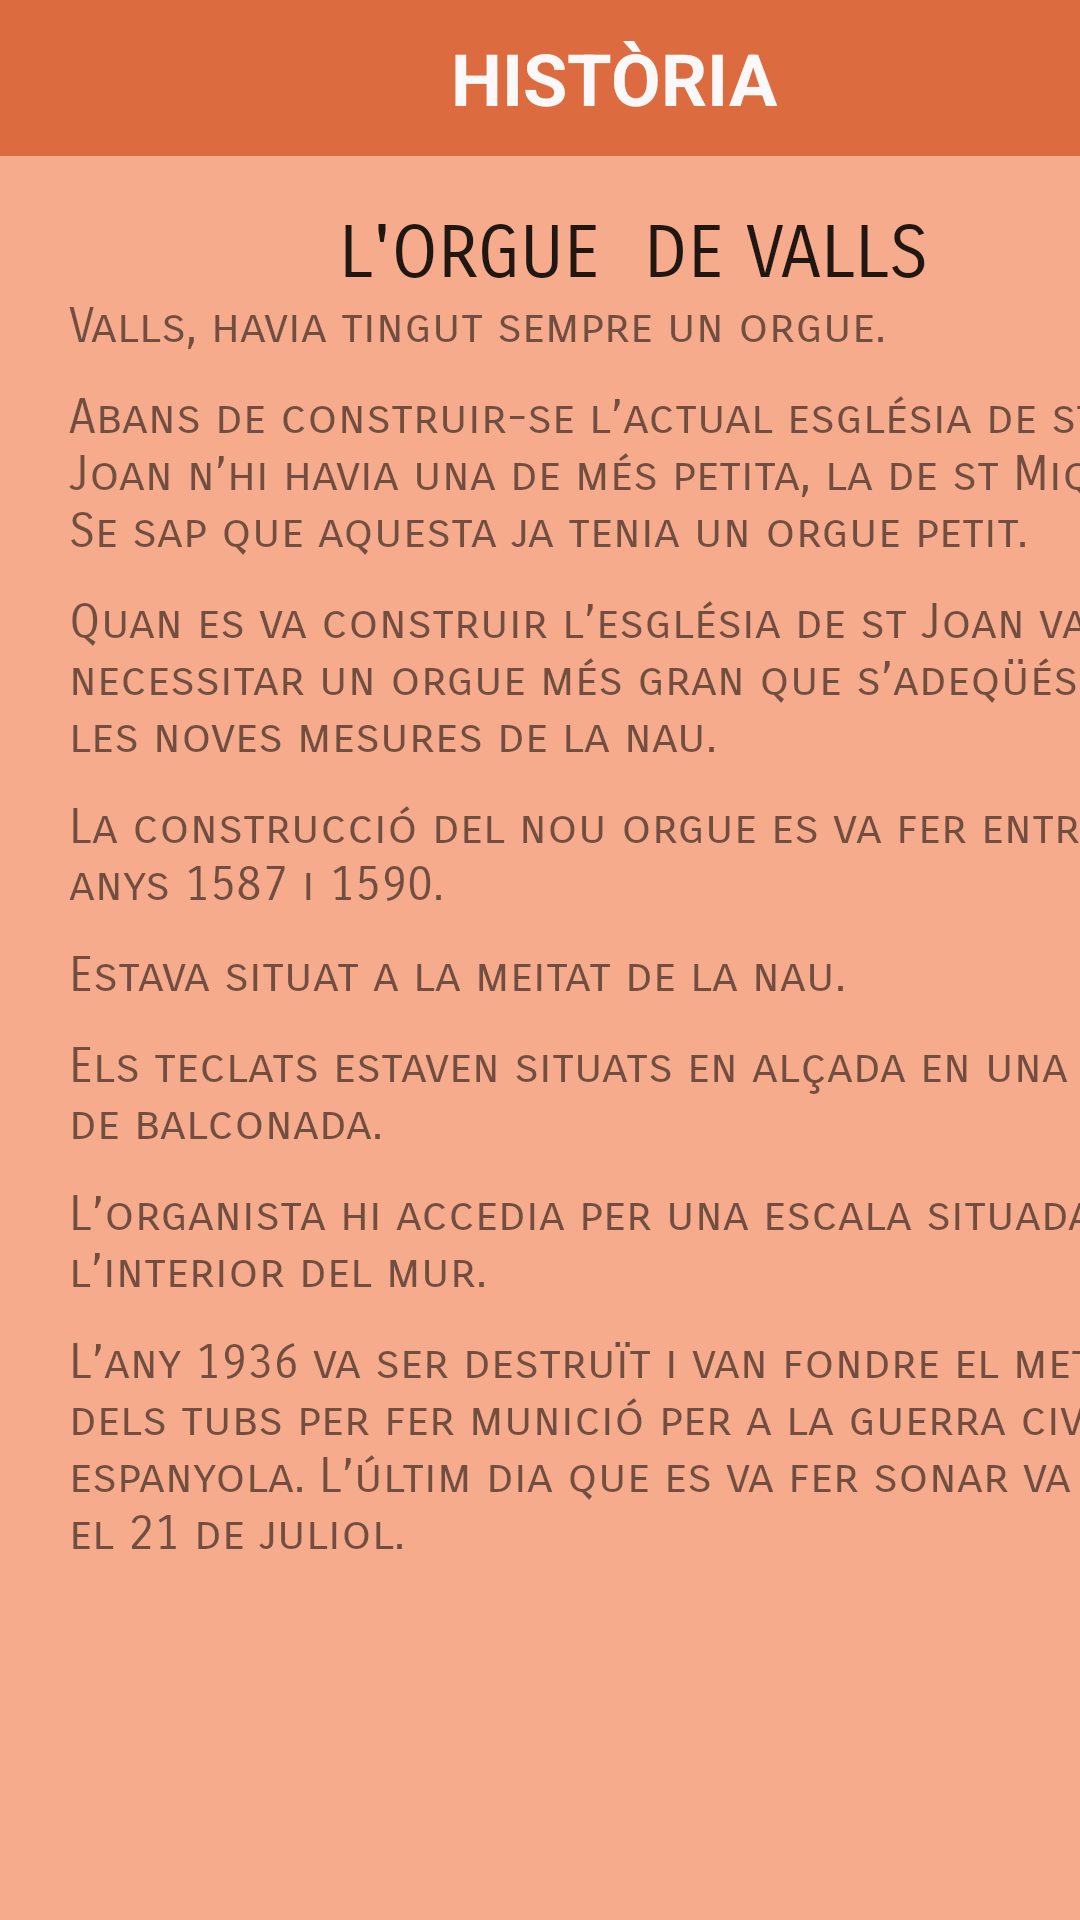

Here is an Android app screen rendered from its layout file. Give the layout XML and the strings, colors and styles it references.
<!-- AndroidManifest.xml: application theme Theme.UF1_Projecte_final -->
<!-- res/layout/historia.xml -->
<?xml version="1.0" encoding="utf-8"?>
<android.support.constraint.ConstraintLayout xmlns:android="http://schemas.android.com/apk/res/android"
    xmlns:app="http://schemas.android.com/apk/res-auto"
    xmlns:tools="http://schemas.android.com/tools"
    android:layout_width="match_parent"
    android:layout_height="match_parent">

    <LinearLayout
        android:layout_width="409dp"
        android:layout_height="729dp"
        android:orientation="vertical"
        tools:layout_editor_absoluteX="1dp"
        tools:layout_editor_absoluteY="1dp"
        android:background="#F6AB8C"
        tools:ignore="MissingConstraints">

        <TextView
            android:id="@+id/titolCantates"
            android:layout_width="match_parent"
            android:layout_height="52dp"
            android:background="#DC6C3F"
            android:gravity="center"
            android:text="HISTÒRIA"
            android:textColor="#FAF8F8"
            android:textSize="24sp"
            android:textStyle="bold" />

        <LinearLayout
            android:layout_width="match_parent"
            android:layout_height="643dp"
            android:orientation="horizontal">

            <Space
                android:layout_width="12dp"
                android:layout_height="wrap_content"
                android:layout_weight="1" />

            <ScrollView
                android:layout_width="396dp"
                android:layout_height="615dp">

                <LinearLayout
                    android:layout_width="match_parent"
                    android:layout_height="wrap_content"
                    android:layout_marginLeft="10dp"
                    android:layout_marginRight="10dp"
                    android:orientation="vertical">

                    <Space
                        android:layout_width="match_parent"
                        android:layout_height="18dp" />

                    <TextView
                        android:id="@+id/titolHistoria"
                        android:layout_width="match_parent"
                        android:layout_height="wrap_content"
                        android:fontFamily="sans-serif-smallcaps"
                        android:gravity="center"
                        android:text="L'ORGUE  DE VALLS"
                        android:textAppearance="@style/TextAppearance.AppCompat.Body1"
                        android:textSize="24sp" />

                    <TextView
                        android:id="@+id/textView6"
                        android:layout_width="match_parent"
                        android:layout_height="wrap_content"
                        android:fontFamily="sans-serif-smallcaps"
                        android:text="Valls, havia tingut sempre un orgue."
                        android:textSize="16sp" />

                    <Space
                        android:layout_width="match_parent"
                        android:layout_height="11dp" />

                    <TextView
                        android:id="@+id/textView10"
                        android:layout_width="match_parent"
                        android:layout_height="wrap_content"
                        android:fontFamily="sans-serif-smallcaps"
                        android:text="Abans de construir-se l’actual església de st Joan n’hi havia una de més petita, la de st Miquel. Se sap que aquesta ja tenia un orgue petit."
                        android:textSize="16sp" />

                    <Space
                        android:layout_width="match_parent"
                        android:layout_height="11dp" />

                    <TextView
                        android:id="@+id/textView11"
                        android:layout_width="match_parent"
                        android:layout_height="wrap_content"
                        android:fontFamily="sans-serif-smallcaps"
                        android:text="Quan es va construir l’església de st Joan va necessitar un orgue més gran que s’adeqüés a les noves mesures de la nau. "
                        android:textSize="16sp" />

                    <Space
                        android:layout_width="match_parent"
                        android:layout_height="11dp" />

                    <TextView
                        android:id="@+id/textView12"
                        android:layout_width="match_parent"
                        android:layout_height="wrap_content"
                        android:fontFamily="sans-serif-smallcaps"
                        android:text="La construcció del nou orgue es va fer entre els anys 1587 i 1590. "
                        android:textSize="16sp" />

                    <ImageView
                        android:id="@+id/imageView"
                        android:layout_width="match_parent"
                        android:layout_height="wrap_content"
                        app:srcCompat="@drawable/img_historia1" />

                    <Space
                        android:layout_width="match_parent"
                        android:layout_height="11dp" />

                    <TextView
                        android:id="@+id/textView7"
                        android:layout_width="match_parent"
                        android:layout_height="wrap_content"
                        android:fontFamily="sans-serif-smallcaps"
                        android:text="Estava situat a la meitat de la nau."
                        android:textSize="16sp" />

                    <Space
                        android:layout_width="match_parent"
                        android:layout_height="11dp" />

                    <TextView
                        android:id="@+id/textView8"
                        android:layout_width="match_parent"
                        android:layout_height="wrap_content"
                        android:fontFamily="sans-serif-smallcaps"
                        android:text="Els teclats estaven situats en alçada en una mena de balconada."
                        android:textSize="16sp" />

                    <Space
                        android:layout_width="match_parent"
                        android:layout_height="11dp" />

                    <TextView
                        android:id="@+id/textView9"
                        android:layout_width="match_parent"
                        android:layout_height="wrap_content"
                        android:fontFamily="sans-serif-smallcaps"
                        android:text="L’organista hi accedia per una escala situada a l’interior del mur."
                        android:textSize="16sp" />

                    <Space
                        android:layout_width="match_parent"
                        android:layout_height="11dp" />

                    <TextView
                        android:id="@+id/textView13"
                        android:layout_width="match_parent"
                        android:layout_height="wrap_content"
                        android:fontFamily="sans-serif-smallcaps"
                        android:text="L’any 1936 va ser destruït i van fondre el metall dels tubs per fer munició per a la guerra civil espanyola. L’últim dia que es va fer sonar va ser el 21 de juliol."
                        android:textSize="16sp" />

                    <ImageView
                        android:id="@+id/imageView3"
                        android:layout_width="match_parent"
                        android:layout_height="307dp"
                        app:srcCompat="@drawable/img_historia2" />

                    <Space
                        android:layout_width="match_parent"
                        android:layout_height="11dp" />

                    <TextView
                        android:id="@+id/textView14"
                        android:layout_width="match_parent"
                        android:layout_height="wrap_content"
                        android:fontFamily="sans-serif-smallcaps"
                        android:text="Tenia unes portes que es tancàven quan l’orgue no s’utilitzava. Les portes tapaven els tubs de la façana. "
                        android:textSize="16sp" />

                    <Space
                        android:layout_width="match_parent"
                        android:layout_height="11dp" />

                    <TextView
                        android:id="@+id/textView15"
                        android:layout_width="match_parent"
                        android:layout_height="wrap_content"
                        android:fontFamily="sans-serif-smallcaps"
                        android:text="Molts orgues catalans de l’època tenien portes amb pintures o cortines."
                        android:textSize="16sp" />

                    <Space
                        android:layout_width="match_parent"
                        android:layout_height="11dp" />

                    <TextView
                        android:id="@+id/textView17"
                        android:layout_width="match_parent"
                        android:layout_height="wrap_content"
                        android:fontFamily="sans-serif-smallcaps"
                        android:text="Les pintures que es veien a la part de fora, quan les portes estaven tancades, mostràven l’Anunciació de l’àngel a Maria. "
                        android:textSize="16sp" />

                    <Space
                        android:layout_width="match_parent"
                        android:layout_height="11dp" />

                    <TextView
                        android:id="@+id/textView16"
                        android:layout_width="match_parent"
                        android:layout_height="wrap_content"
                        android:fontFamily="sans-serif-smallcaps"
                        android:text="Les de la part de dins, i que es veien quan les portes estaven obertes, ens mostraven en un cantó el naixement de Jesús i en l’altra la resurrecció."
                        android:textSize="16sp" />

                    <ImageView
                        android:id="@+id/imageView4"
                        android:layout_width="match_parent"
                        android:layout_height="307dp"
                        app:srcCompat="@drawable/img_historia3" />

                </LinearLayout>
            </ScrollView>

        </LinearLayout>

    </LinearLayout>
</android.support.constraint.ConstraintLayout>
<!-- resources referenced by this layout -->
<resources>
  <!-- drawable img_historia3: png bitmap (drawable, 406066 bytes) -->
  <style name="Theme.UF1_Projecte_final" parent="Theme.AppCompat.Light.NoActionBar">
          
          <item name="colorPrimary">#F39F67</item>
          <item name="colorPrimaryDark">#F39F67</item>
          <item name="colorAccent">#F39F67</item>
          
      </style>
</resources>
